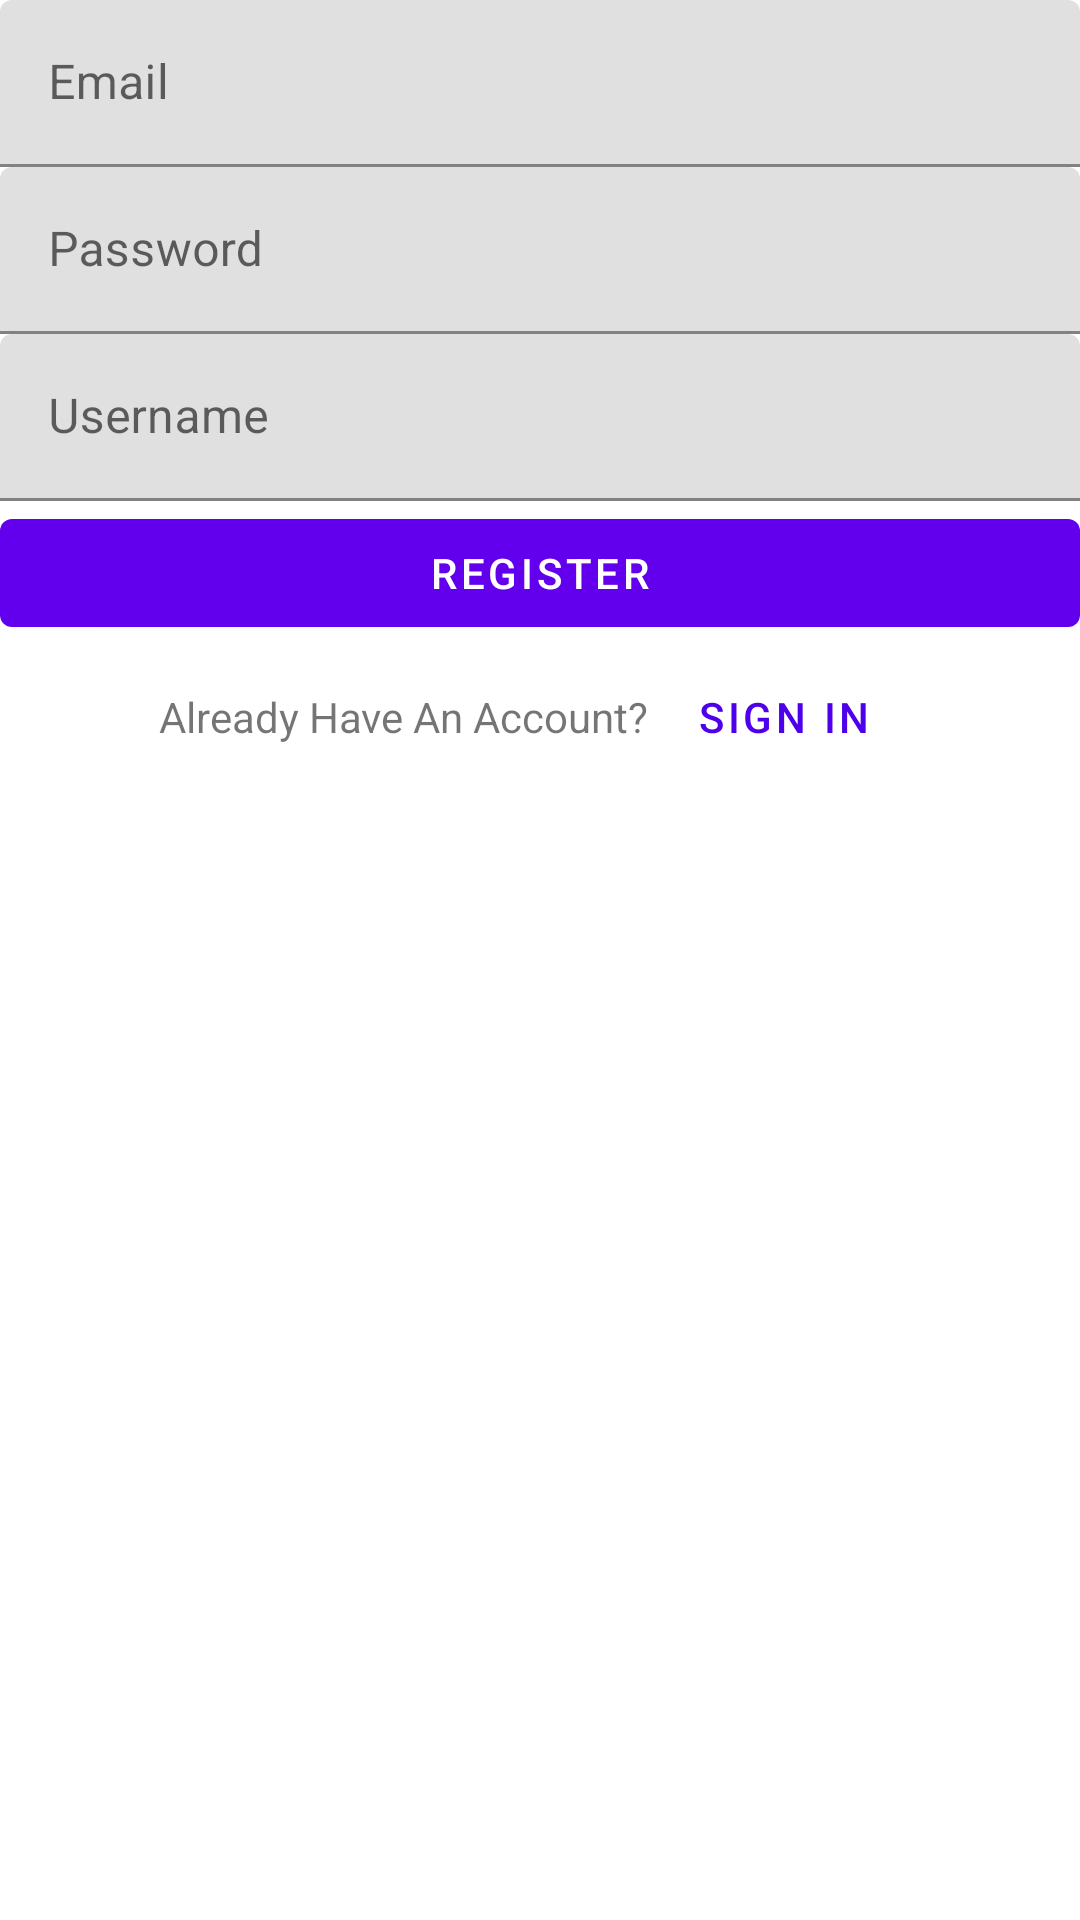

Write the Android layout XML for this screen, with the resource values it uses.
<!-- AndroidManifest.xml: application theme Theme.KindKarma -->
<!-- res/layout/activity_sign_up.xml -->
<?xml version="1.0" encoding="utf-8"?>
<LinearLayout
    xmlns:android="http://schemas.android.com/apk/res/android"
    xmlns:app="http://schemas.android.com/apk/res-auto"
    xmlns:tools="http://schemas.android.com/tools"
    android:layout_width="match_parent"
    android:layout_height="match_parent"
    tools:context=".SignUpActivity"
    android:orientation="vertical">

    <com.google.android.material.textfield.TextInputLayout
        android:id="@+id/tilEmail"
        android:layout_width="match_parent"
        android:layout_height="wrap_content"
        android:ems="10">

        <com.google.android.material.textfield.TextInputEditText
            android:id="@+id/editEmail"
            android:layout_width="match_parent"
            android:layout_height="wrap_content"
            android:hint="Email"
            android:inputType="textEmailAddress" />
    </com.google.android.material.textfield.TextInputLayout>

    <com.google.android.material.textfield.TextInputLayout
        android:id="@+id/tilPassword"
        android:layout_width="match_parent"
        android:layout_height="wrap_content"
        android:ems="10">

        <com.google.android.material.textfield.TextInputEditText
            android:id="@+id/editPassword"
            android:layout_width="match_parent"
            android:layout_height="wrap_content"
            android:hint="Password"
            android:inputType="textPassword" />
    </com.google.android.material.textfield.TextInputLayout>

    <com.google.android.material.textfield.TextInputLayout
        android:id="@+id/tilName"
        android:layout_width="match_parent"
        android:layout_height="wrap_content"
        android:ems="10">

        <com.google.android.material.textfield.TextInputEditText
            android:id="@+id/editName"
            android:layout_width="match_parent"
            android:layout_height="wrap_content"
            android:hint="Username"
            android:inputType="textPersonName" />
    </com.google.android.material.textfield.TextInputLayout>

    <Button
        android:id="@+id/btnRegister"
        android:layout_width="match_parent"
        android:layout_height="wrap_content"
        android:ems="10"
        android:text="Register" />

    <LinearLayout
        android:layout_width="wrap_content"
        android:layout_height="wrap_content"
        android:orientation="horizontal"
        android:layout_gravity="center">

        <TextView
            android:id="@+id/SignInPrompt"
            android:layout_width="match_parent"
            android:layout_height="wrap_content"
            android:text="Already Have An Account?" />

        <Button
            android:id="@+id/btnSignIn"
            android:layout_width="match_parent"
            android:layout_height="wrap_content"
            android:background="#00FFFFFF"
            android:onClick="onClickSignIn"
            android:text="Sign In"
            android:textColor="#4D00E9" />

    </LinearLayout>
</LinearLayout>
<!-- resources referenced by this layout -->
<resources>
  <style name="Theme.KindKarma" parent="Theme.MaterialComponents.DayNight.DarkActionBar">
          
          <item name="colorPrimary">@color/purple_500</item>
          <item name="colorPrimaryVariant">@color/purple_700</item>
          <item name="colorOnPrimary">@color/white</item>
          
          <item name="colorSecondary">@color/teal_200</item>
          <item name="colorSecondaryVariant">@color/teal_700</item>
          <item name="colorOnSecondary">@color/black</item>
          
          <item name="android:statusBarColor" tools:targetApi="l">?attr/colorPrimaryVariant</item>
          
      </style>
  <!-- not gathered from this repository: default colours our renderer supplied (Android Studio template values) -->
  <color name="purple_500">#FF6200EE</color>
  <color name="purple_700">#FF3700B3</color>
  <color name="teal_200">#FF03DAC5</color>
  <color name="teal_700">#FF018786</color>
  <color name="black">#FF000000</color>
  <color name="white">#FFFFFFFF</color>
</resources>
